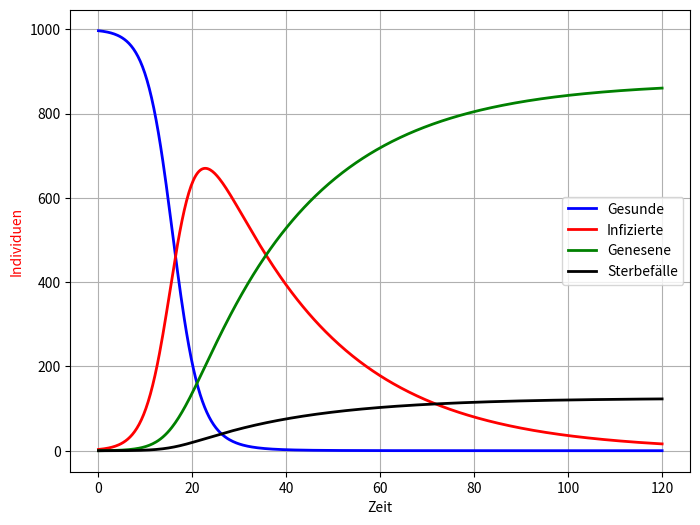

The script that saved this image:
#L_06_17.py
#SIRD-Modell aus der theoretischen Biologie
import numpy as np
import matplotlib.pyplot as plt
from scipy.integrate import solve_ivp
tmax=120
#Anfangswerte
S0=997  #nichtimmune Gesunde
I0=3    #Infizierte
R0=0    #Genesene
D0=0    #Todesfälle
N=S0+I0+R0 #Population
#Parameter
a=0.4   #Infektionsrate
g=0.035 #Genesungsrate
m=0.005 #Mortalitätsrate
#DGL-System
def dgl(t,ya):
    S,I,R,D=ya
    dS_dt=-a*S*I/N    #nichtimmune Gesunde
    dI_dt=a*S*I/N-g*I-m*I #Infizierte
    dR_dt=g*I         #Genesene
    dD_dt=m*I
    return [dS_dt,dI_dt,dR_dt,dD_dt]
#Anfangswerte
y0 = [S0,I0,R0,D0]
ti=[0,tmax]
t = np.linspace(0, tmax, 500)
z=solve_ivp(dgl,ti,y0,dense_output=True)
S,I,R,D = z.sol(t)
#zwei Objekte erzeugen
fig,ax = plt.subplots(figsize=(8,6))
ax.plot(t, S,'b',lw=2,label="Gesunde")
ax.plot(t, I,'r',lw=2,label="Infizierte")
ax.plot(t, R,'g',lw=2,label="Genesene")
ax.plot(t, D,'k',lw=2,label="Sterbefälle")
ax.legend(loc="best")
ax.set_xlabel("Zeit")
ax.set_ylabel("Individuen",color="red")
ax.grid(True)
plt.show()




